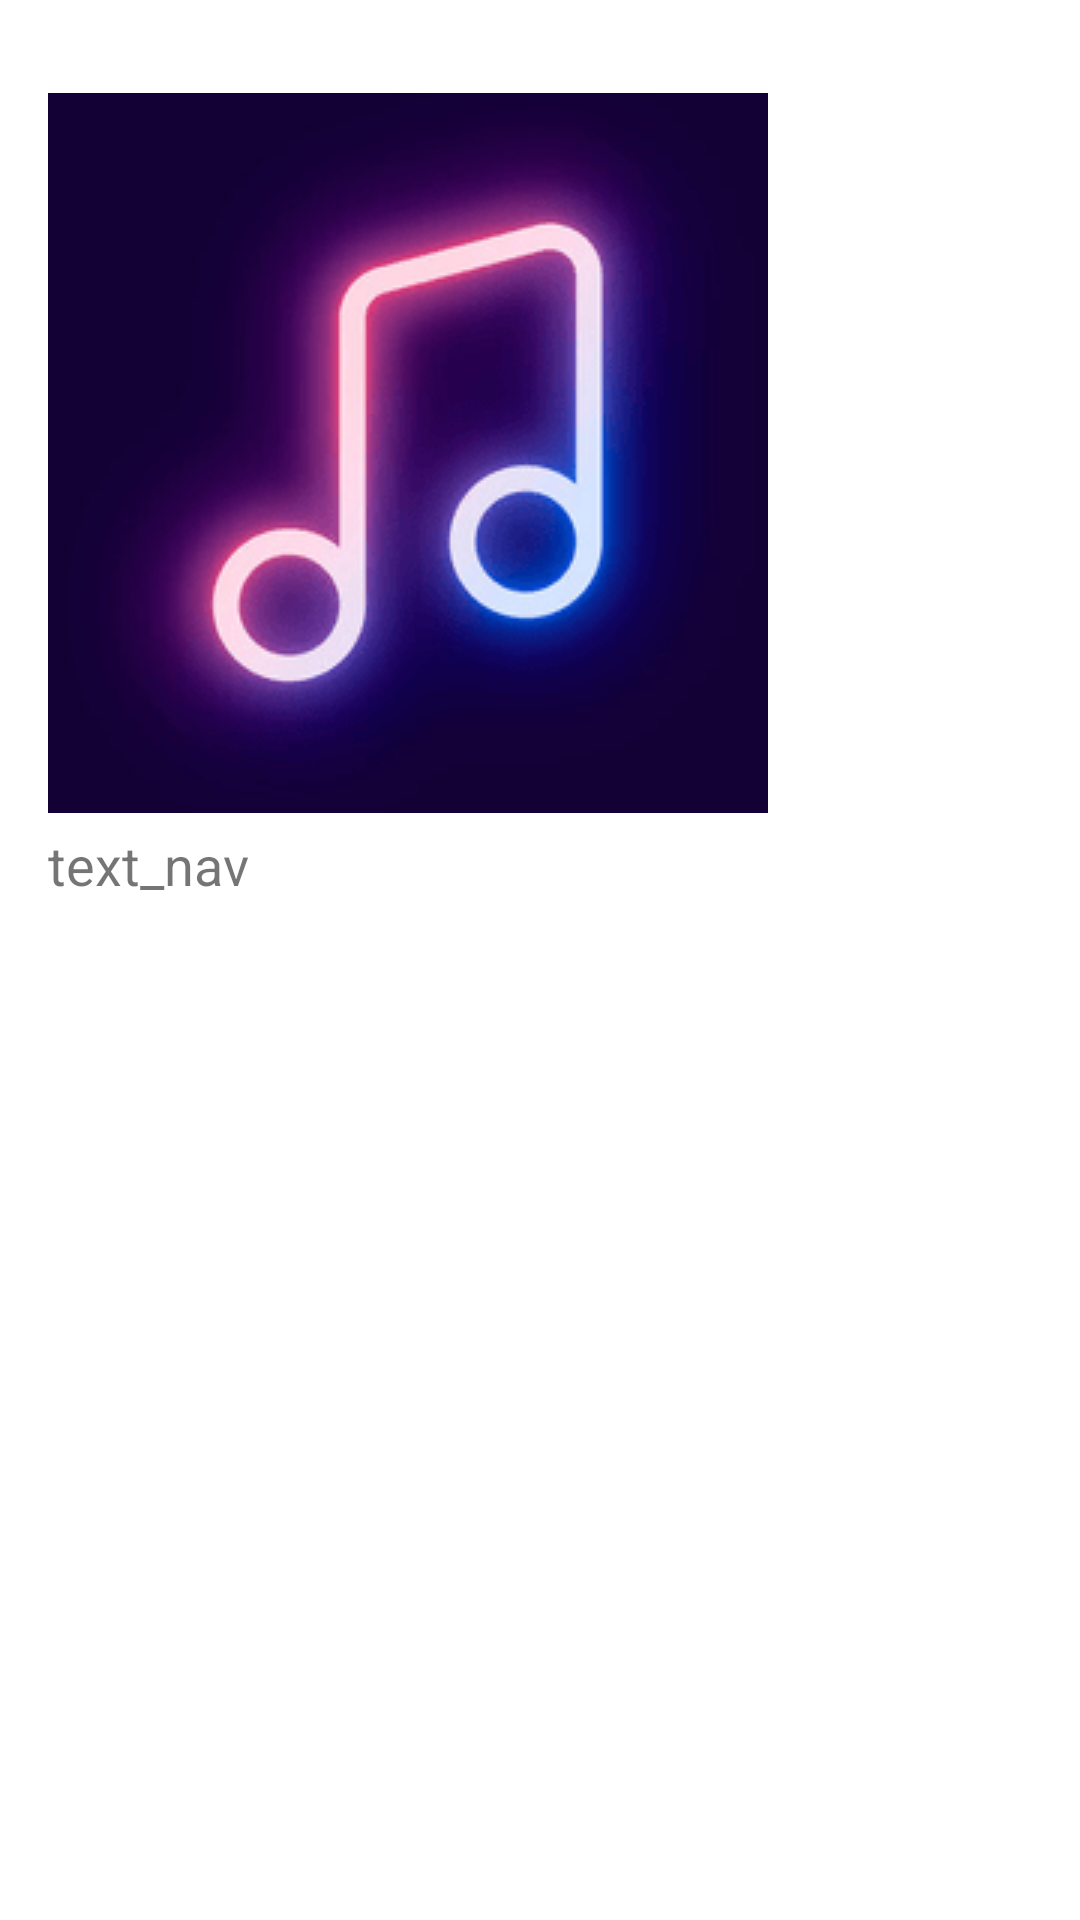

Here is an Android app screen rendered from its layout file. Give the layout XML and the strings, colors and styles it references.
<!-- AndroidManifest.xml: application theme Theme.MusiX -->
<!-- res/layout/nav_header.xml -->
<?xml version="1.0" encoding="utf-8"?>
<LinearLayout xmlns:android="http://schemas.android.com/apk/res/android"
    android:id="@+id/linearLayoutNav"
    android:layout_width="match_parent"
    android:layout_height="170dp"
    android:padding="16dp"
    android:orientation="vertical"
    android:layout_marginTop="55dp">

    <ImageView
        android:layout_width="wrap_content"
        android:layout_height="wrap_content"
        android:paddingTop="15dp"
        android:src="@drawable/resizednew"
        android:contentDescription="app_icon"/>

    <TextView
        android:layout_width="match_parent"
        android:layout_height="wrap_content"
        android:paddingTop="5dp"
        android:text="text_nav"
        android:textSize="18sp"
         />

</LinearLayout>
<!-- resources referenced by this layout -->
<resources>
  <!-- drawable resizednew: png bitmap (drawable-v24, 15576 bytes) -->
  <style name="Theme.MusiX" parent="Theme.MaterialComponents.DayNight.NoActionBar">
          
          <item name="colorPrimary">#00000000</item>
          <item name="colorPrimaryVariant">@color/black</item>
          <item name="colorOnPrimary">@color/black</item>
          
          <item name="colorSecondary">@color/teal_200</item>
          <item name="colorSecondaryVariant">@color/teal_700</item>
          <item name="colorOnSecondary">@color/black</item>
          
          <item name="android:navigationBarColor">#00000000</item>
          <item name="android:statusBarColor">#00000000</item>
          <item name="android:windowLightStatusBar" tools:targetApi="m">true</item>
  
          
  
  
  
  
  
  
      </style>
  <color name="black">#FF000000</color>
  <color name="teal_200">#FF03DAC5</color>
  <color name="teal_700">#FF018786</color>
</resources>
